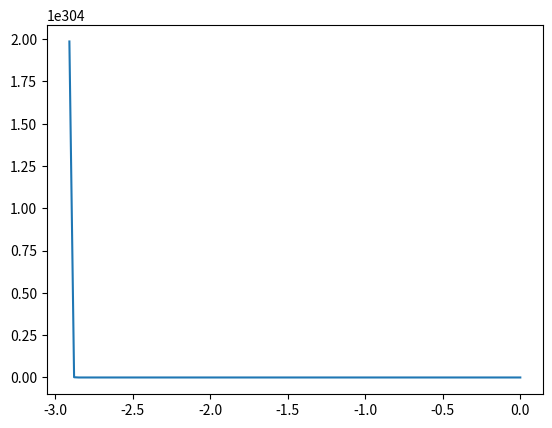

Python code for this plot:
#!/usr/bin/env python3
import numpy
import matplotlib.pyplot as plt
from scipy.optimize import newton

tau = numpy.arange(-80, 80, 0.1)
I = 1.0 - 2.0 * numpy.exp(-0.2 * tau)


@numpy.vectorize
def find_A(B, C, tau, I):
    return B * numpy.mean(numpy.exp(C * tau)) - numpy.mean(I)


@numpy.vectorize
def find_B(C, tau, I):
    exp_c_tau = numpy.exp(C * tau)
    return (numpy.mean(I * exp_c_tau) + numpy.mean(I) * numpy.mean(exp_c_tau)) / numpy.var(exp_c_tau)


@numpy.vectorize
def find_root(C):
    exp_c_tau = numpy.exp(C * tau)
    tau_exp_c_tau = tau * exp_c_tau
    mean_I = numpy.mean(I)
    return (mean_I * numpy.mean(exp_c_tau) + numpy.mean(I * exp_c_tau)) * numpy.cov(exp_c_tau, tau_exp_c_tau)[0][1] - numpy.var(exp_c_tau) * (mean_I * numpy.mean(tau_exp_c_tau) + numpy.mean(I * tau_exp_c_tau))


C = numpy.linspace(-3.0, 0.0, 100)
plt.plot(C, find_root(C))
plt.show()


# C = newton(find_root, -0.4)
# B = find_B(C, tau, I)
# A = find_A(B, C, tau, I)

# Ipred = A - B * numpy.exp(C * tau)

# plt.plot(tau, I)
# plt.plot(tau, Ipred)
# plt.show()
